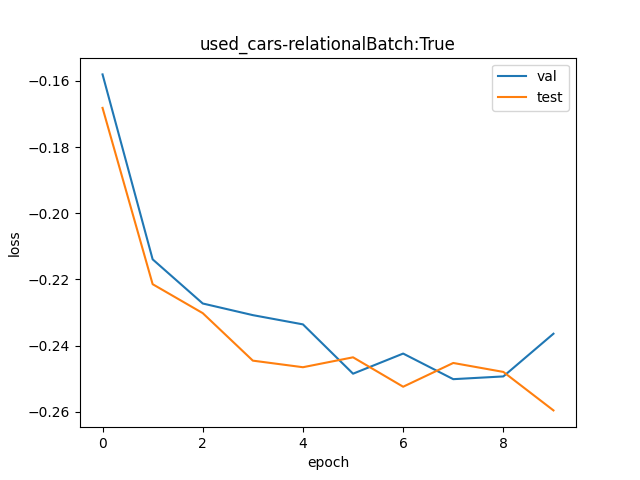

The table this chart was drawn from, first rows:
val, test
0.8538, 0.8452
0.8074, 0.8014
0.7967, 0.7944
0.7939, 0.7831
0.7917, 0.7815
0.78, 0.7839
0.7848, 0.7769
0.7787, 0.7825
0.7793, 0.7804
0.7895, 0.7714
